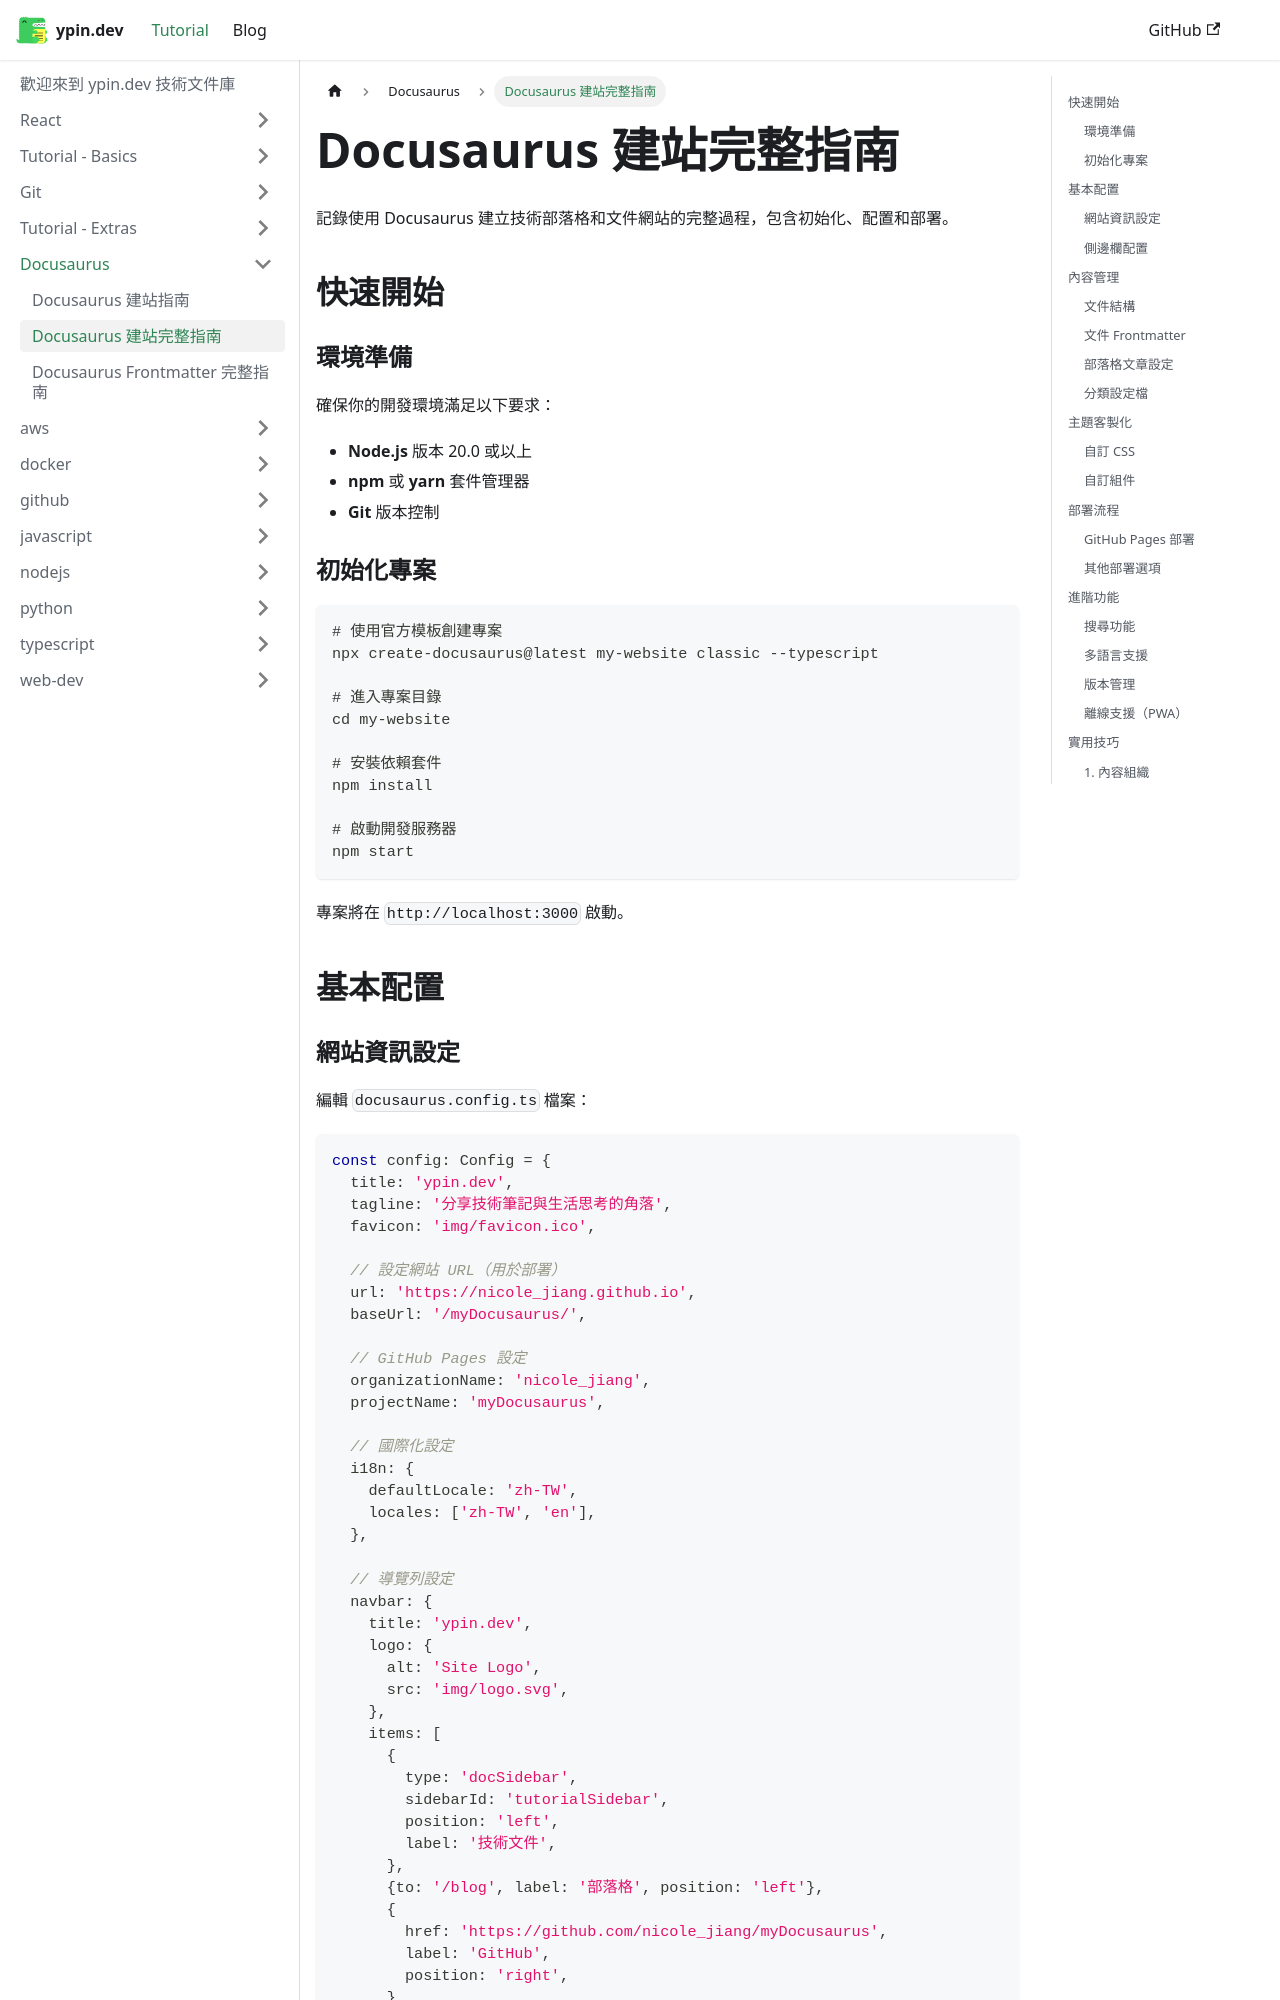

repository: J-I-P/myDocusaurus · page: docs/docusaurus/setup-guide/index.html · generator: docusaurus

---
sidebar_position: 2
title: "Docusaurus 建站完整指南"
description: "記錄使用 Docusaurus 建立技術部落格和文件網站的完整過程，從初始化到部署的詳細教程。"
keywords: [docusaurus, 建站, 靜態網站, 技術部落格, 文件網站, react]
---

# Docusaurus 建站完整指南

記錄使用 Docusaurus 建立技術部落格和文件網站的完整過程，包含初始化、配置和部署。

## 快速開始

### 環境準備

確保你的開發環境滿足以下要求：

- **Node.js** 版本 20.0 或以上
- **npm** 或 **yarn** 套件管理器
- **Git** 版本控制

### 初始化專案

```bash
# 使用官方模板創建專案
npx create-docusaurus@latest my-website classic --typescript

# 進入專案目錄
cd my-website

# 安裝依賴套件
npm install

# 啟動開發服務器
npm start
```

專案將在 `http://localhost:3000` 啟動。

## 基本配置
